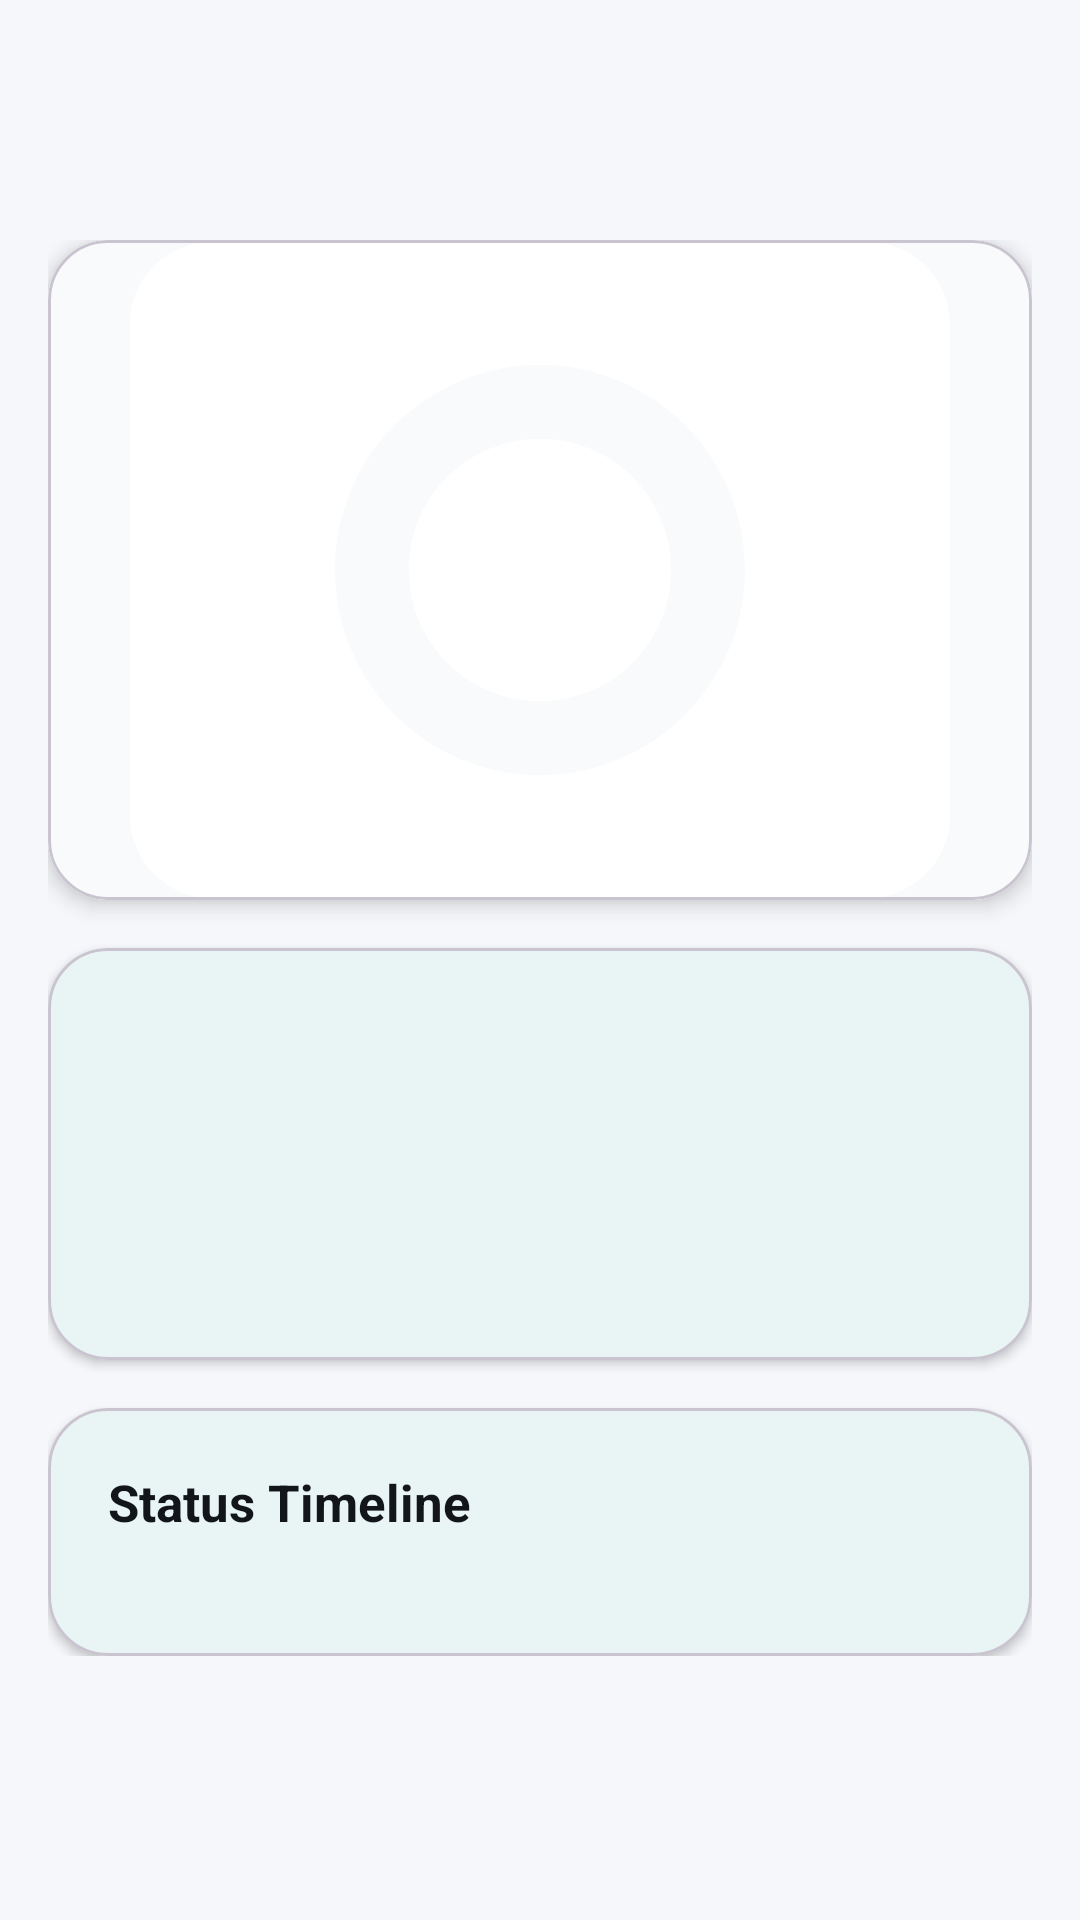

Layout XML and referenced resources for this Android screen:
<!-- AndroidManifest.xml: application theme Theme.RoadWatch -->
<!-- res/layout/activity_complaint_detail.xml -->
<?xml version="1.0" encoding="utf-8"?>
<LinearLayout xmlns:android="http://schemas.android.com/apk/res/android" xmlns:app="http://schemas.android.com/apk/res-auto" android:layout_width="match_parent" android:layout_height="match_parent" android:orientation="vertical" android:background="@color/bg_dark_slate"><include layout="@layout/toolbar_standard" /><androidx.core.widget.NestedScrollView android:layout_width="match_parent" android:layout_height="match_parent"><LinearLayout android:layout_width="match_parent" android:layout_height="wrap_content" android:orientation="vertical" android:padding="16dp"><com.google.android.material.card.MaterialCardView android:layout_width="match_parent" android:layout_height="220dp" app:cardCornerRadius="20dp" app:cardElevation="4dp" android:layout_marginBottom="16dp"><ImageView android:id="@+id/ivHeroImage" android:layout_width="match_parent" android:layout_height="match_parent" android:scaleType="centerCrop" android:background="@color/card_surface" android:src="@drawable/ic_camera" android:contentDescription="Complaint photo" /></com.google.android.material.card.MaterialCardView><com.google.android.material.card.MaterialCardView android:layout_width="match_parent" android:layout_height="wrap_content" app:cardBackgroundColor="@color/card_surface" app:cardCornerRadius="20dp" app:cardElevation="2dp" android:layout_marginBottom="16dp"><LinearLayout android:layout_width="match_parent" android:layout_height="wrap_content" android:orientation="vertical" android:padding="20dp"><TextView android:id="@+id/tvDescription" android:layout_width="match_parent" android:layout_height="wrap_content" android:textColor="@color/text_light" android:textSize="18sp" android:textStyle="bold" android:layout_marginBottom="16dp" /><include layout="@layout/detail_info_row" android:id="@+id/rowRoadType" /><include layout="@layout/detail_info_row" android:id="@+id/rowDepartment" android:layout_marginTop="10dp" /><include layout="@layout/detail_info_row" android:id="@+id/rowSeverity" android:layout_marginTop="10dp" /></LinearLayout></com.google.android.material.card.MaterialCardView><com.google.android.material.card.MaterialCardView android:id="@+id/cardAiVerdict" android:layout_width="match_parent" android:layout_height="wrap_content" app:cardBackgroundColor="@color/card_surface" app:cardCornerRadius="20dp" app:cardElevation="2dp" android:layout_marginBottom="16dp" android:visibility="gone"><LinearLayout android:layout_width="match_parent" android:layout_height="wrap_content" android:orientation="vertical" android:padding="20dp"><TextView android:layout_width="match_parent" android:layout_height="wrap_content" android:text="AI Analysis" android:textColor="@color/text_light" android:textSize="14sp" android:textStyle="bold" android:layout_marginBottom="8dp" /><TextView android:id="@+id/tvAiLabel" android:layout_width="match_parent" android:layout_height="wrap_content" android:textColor="@color/mint_green" android:textSize="18sp" android:textStyle="bold" /><TextView android:id="@+id/tvAiConfidence" android:layout_width="match_parent" android:layout_height="wrap_content" android:layout_marginTop="4dp" android:textColor="@color/text_muted" android:textSize="13sp" /></LinearLayout></com.google.android.material.card.MaterialCardView><com.google.android.material.card.MaterialCardView android:id="@+id/cardDeptResponse" android:layout_width="match_parent" android:layout_height="wrap_content" app:cardBackgroundColor="@color/card_surface" app:cardCornerRadius="20dp" app:cardElevation="2dp" android:layout_marginBottom="16dp" android:visibility="gone"><LinearLayout android:layout_width="match_parent" android:layout_height="wrap_content" android:orientation="vertical" android:padding="20dp"><TextView android:layout_width="match_parent" android:layout_height="wrap_content" android:text="Department Response" android:textColor="@color/text_light" android:textSize="14sp" android:textStyle="bold" android:layout_marginBottom="8dp" /><TextView android:id="@+id/tvDeptResponse" android:layout_width="match_parent" android:layout_height="wrap_content" android:textColor="@color/text_light" android:textSize="14sp" /><TextView android:id="@+id/tvAssignedOfficer" android:layout_width="match_parent" android:layout_height="wrap_content" android:layout_marginTop="6dp" android:textColor="@color/mint_green" android:textSize="13sp" /><TextView android:id="@+id/tvExpectedDate" android:layout_width="match_parent" android:layout_height="wrap_content" android:layout_marginTop="4dp" android:textColor="@color/text_muted" android:textSize="12sp" /></LinearLayout></com.google.android.material.card.MaterialCardView><com.google.android.material.card.MaterialCardView android:id="@+id/cardAdminNotes" android:layout_width="match_parent" android:layout_height="wrap_content" app:cardBackgroundColor="@color/card_surface" app:cardCornerRadius="20dp" app:cardElevation="2dp" android:layout_marginBottom="16dp" android:visibility="gone"><LinearLayout android:layout_width="match_parent" android:layout_height="wrap_content" android:orientation="vertical" android:padding="20dp"><TextView android:layout_width="match_parent" android:layout_height="wrap_content" android:text="Admin Notes" android:textColor="@color/text_light" android:textSize="14sp" android:textStyle="bold" android:layout_marginBottom="8dp" /><TextView android:id="@+id/tvAdminNotes" android:layout_width="match_parent" android:layout_height="wrap_content" android:textColor="@color/text_light" android:textSize="14sp" /></LinearLayout></com.google.android.material.card.MaterialCardView><com.google.android.material.card.MaterialCardView android:layout_width="match_parent" android:layout_height="wrap_content" app:cardBackgroundColor="@color/card_surface" app:cardCornerRadius="20dp" app:cardElevation="2dp"><LinearLayout android:layout_width="match_parent" android:layout_height="wrap_content" android:orientation="vertical" android:padding="20dp"><TextView android:layout_width="match_parent" android:layout_height="wrap_content" android:text="Status Timeline" android:textColor="@color/text_light" android:textSize="17sp" android:textStyle="bold" android:layout_marginBottom="20dp" /><LinearLayout android:id="@+id/llTimeline" android:layout_width="match_parent" android:layout_height="wrap_content" android:orientation="vertical" /></LinearLayout></com.google.android.material.card.MaterialCardView><com.google.android.material.card.MaterialCardView android:id="@+id/cardFeedback" android:layout_width="match_parent" android:layout_height="wrap_content" app:cardBackgroundColor="@color/card_surface" app:cardCornerRadius="20dp" app:cardElevation="2dp" android:layout_marginTop="16dp" android:visibility="gone"><LinearLayout android:layout_width="match_parent" android:layout_height="wrap_content" android:orientation="vertical" android:padding="20dp" android:gravity="center_horizontal"><TextView android:layout_width="match_parent" android:layout_height="wrap_content" android:text="Was this resolved satisfactorily?" android:textColor="@color/text_light" android:textSize="15sp" android:textStyle="bold" android:gravity="center" android:layout_marginBottom="12dp" /><LinearLayout android:layout_width="wrap_content" android:layout_height="wrap_content" android:orientation="horizontal" android:gravity="center"><TextView android:id="@+id/star1" android:layout_width="40dp" android:layout_height="40dp" android:text="&#9733;" android:textSize="24sp" android:gravity="center" /><TextView android:id="@+id/star2" android:layout_width="40dp" android:layout_height="40dp" android:text="&#9733;" android:textSize="24sp" android:gravity="center" /><TextView android:id="@+id/star3" android:layout_width="40dp" android:layout_height="40dp" android:text="&#9733;" android:textSize="24sp" android:gravity="center" /><TextView android:id="@+id/star4" android:layout_width="40dp" android:layout_height="40dp" android:text="&#9733;" android:textSize="24sp" android:gravity="center" /><TextView android:id="@+id/star5" android:layout_width="40dp" android:layout_height="40dp" android:text="&#9733;" android:textSize="24sp" android:gravity="center" /></LinearLayout><TextView android:layout_width="match_parent" android:layout_height="wrap_content" android:text="Tap a star to rate" android:textColor="@color/text_muted" android:textSize="12sp" android:gravity="center" android:layout_marginTop="8dp" /></LinearLayout></com.google.android.material.card.MaterialCardView></LinearLayout></androidx.core.widget.NestedScrollView></LinearLayout>
<!-- res/layout/toolbar_standard.xml (included above) -->
<?xml version="1.0" encoding="utf-8"?>
<androidx.appcompat.widget.Toolbar
    xmlns:android="http://schemas.android.com/apk/res/android"
    xmlns:app="http://schemas.android.com/apk/res-auto"
    android:id="@+id/toolbar"
    android:layout_width="match_parent"
    android:layout_height="?attr/actionBarSize"
    android:background="@color/bg_dark_slate"
    android:elevation="4dp"
    app:titleTextColor="@color/text_light"
    app:subtitleTextColor="#9CA3AF"
    app:navigationIconTint="@color/text_light"
    app:popupTheme="@style/ThemeOverlay.AppCompat.Dark" />
<!-- res/layout/detail_info_row.xml (included above) -->
<?xml version="1.0" encoding="utf-8"?>
<LinearLayout
    xmlns:android="http://schemas.android.com/apk/res/android"
    android:layout_width="match_parent"
    android:layout_height="wrap_content"
    android:orientation="horizontal"
    android:gravity="center_vertical">

    <TextView
        android:id="@+id/tvLabel"
        android:layout_width="wrap_content"
        android:layout_height="wrap_content"
        android:textColor="#9CA3AF"
        android:textSize="14sp"
        android:minWidth="100dp" />

    <TextView
        android:id="@+id/tvValue"
        android:layout_width="0dp"
        android:layout_height="wrap_content"
        android:layout_weight="1"
        android:textColor="@color/text_light"
        android:textSize="14sp"
        android:textStyle="bold"
        android:gravity="end" />

</LinearLayout>
<!-- resources referenced by this layout -->
<resources>
  <color name="bg_dark_slate">#F5F7FA</color>
  <color name="card_surface">#F8FAFB</color>
  <color name="mint_green">#25C19A</color>
  <color name="text_light">#12151A</color>
  <color name="text_muted">#6B7280</color>
  <!-- drawable ic_camera (drawable) -->
  <vector xmlns:android="http://schemas.android.com/apk/res/android"
      android:width="24dp"
      android:height="24dp"
      android:viewportWidth="24"
      android:viewportHeight="24">
      <path
          android:fillColor="#FFFFFF"
          android:pathData="M12,15.2c1.77,0 3.2,-1.43 3.2,-3.2s-1.43,-3.2 -3.2,-3.2 -3.2,1.43 -3.2,3.2 1.43,3.2 3.2,3.2zM9,2L7.17,4L4,4c-1.1,0 -2,0.9 -2,2v12c0,1.1 0.9,2 2,2h16c1.1,0 2,-0.9 2,-2L22,6c0,-1.1 -0.9,-2 -2,-2h-3.17L15,2L9,2zM12,17c-2.76,0 -5,-2.24 -5,-5s2.24,-5 5,-5 5,2.24 5,5 -2.24,5 -5,5z"/>
  </vector>
  <style name="Theme.RoadWatch" parent="Theme.Material3.DayNight.NoActionBar">
          <item name="colorPrimary">@color/mint_green</item>
          <item name="colorOnPrimary">@color/bg_dark_slate</item>
          <item name="colorSecondary">@color/coral_red</item>
          <item name="colorOnSecondary">@color/text_light</item>
          <item name="android:colorBackground">@color/bg_dark_slate</item>
          <item name="colorSurface">@color/card_surface</item>
          <item name="colorOnSurface">@color/text_light</item>
          <item name="colorOnBackground">@color/text_light</item>
          <item name="android:textColorPrimary">@color/text_light</item>
          <item name="android:textColorSecondary">@color/text_muted</item>
          <item name="android:windowBackground">@color/bg_dark_slate</item>
      </style>
  <color name="coral_red">#FC5C65</color>
</resources>
